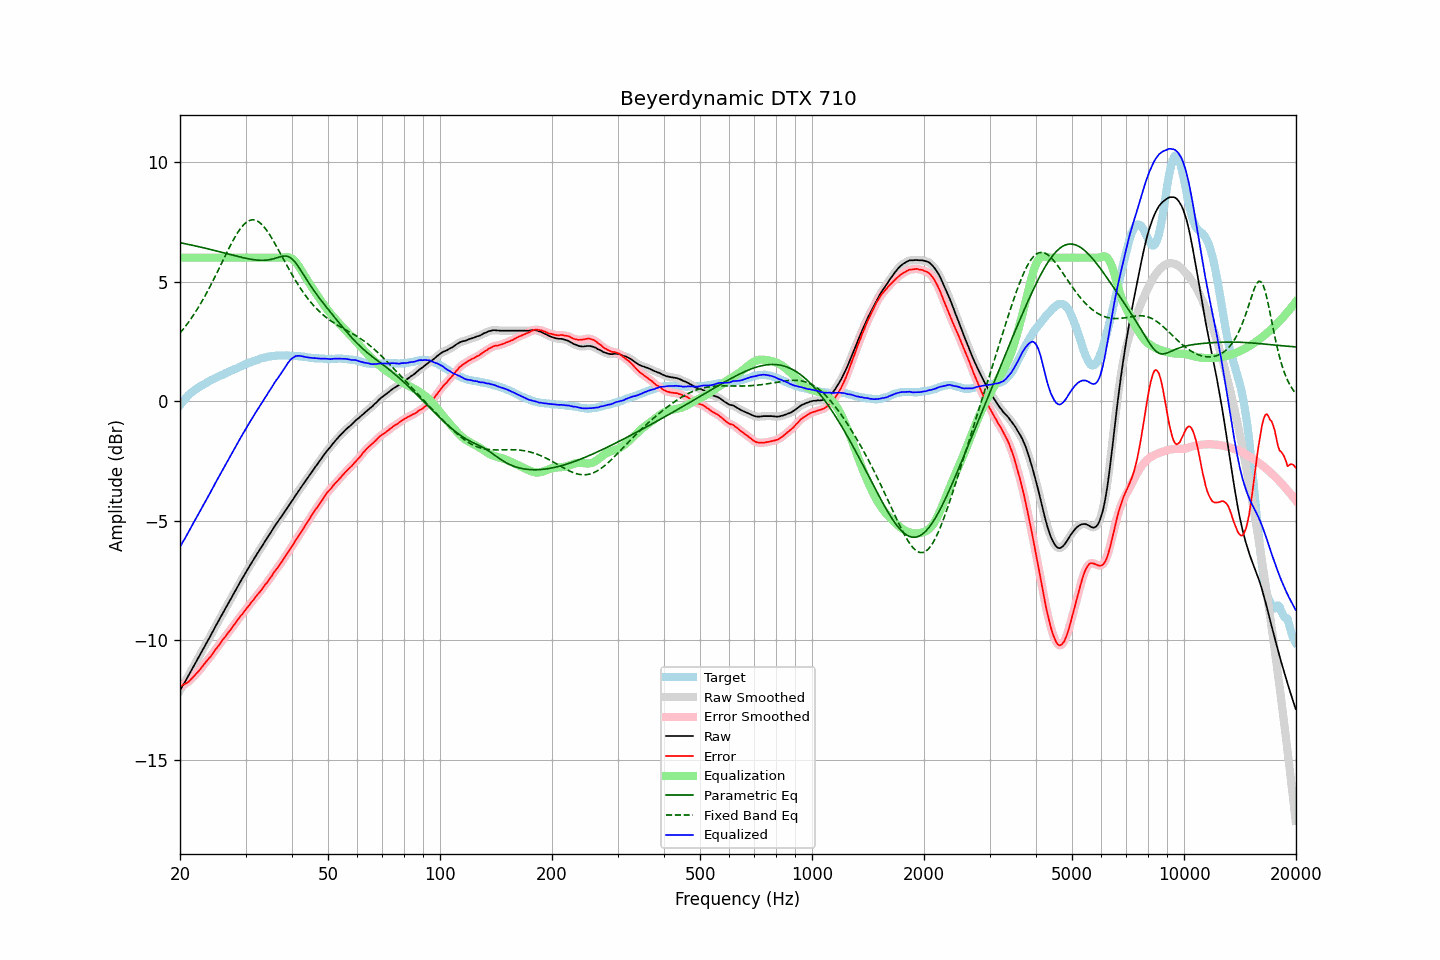

Values plotted in this chart, from the file beside it:
frequency, raw, error, smoothed, error_smoothed, equalization, parametric_eq, fixed_band_eq, equalized_raw, equalized_smoothed, target
20.00, -12.09, -11.92, -12.09, -11.92, 6.00, 6.62, 2.84, -6.09, -6.09, -0.17
20.20, -11.97, -11.89, -11.97, -11.89, 6.00, 6.61, 2.93, -5.97, -5.97, -0.08
20.40, -11.85, -11.85, -11.86, -11.86, 6.00, 6.60, 3.01, -5.85, -5.86, 0.00
20.61, -11.75, -11.81, -11.74, -11.82, 6.00, 6.58, 3.09, -5.75, -5.74, 0.07
20.81, -11.62, -11.78, -11.62, -11.78, 6.00, 6.57, 3.18, -5.62, -5.62, 0.16
21.02, -11.50, -11.74, -11.50, -11.74, 6.00, 6.56, 3.27, -5.50, -5.50, 0.24
21.23, -11.38, -11.68, -11.38, -11.68, 6.00, 6.54, 3.37, -5.38, -5.38, 0.30
21.44, -11.25, -11.61, -11.26, -11.61, 6.00, 6.53, 3.46, -5.25, -5.26, 0.36
21.66, -11.13, -11.54, -11.13, -11.54, 6.00, 6.51, 3.56, -5.13, -5.13, 0.41
21.87, -11.01, -11.47, -11.01, -11.47, 6.00, 6.50, 3.66, -5.01, -5.01, 0.46
22.09, -10.89, -11.40, -10.89, -11.40, 6.00, 6.48, 3.77, -4.89, -4.89, 0.51
22.31, -10.77, -11.33, -10.77, -11.33, 6.00, 6.47, 3.88, -4.77, -4.77, 0.56
22.54, -10.65, -11.25, -10.65, -11.25, 6.00, 6.45, 3.98, -4.65, -4.65, 0.60
22.76, -10.53, -11.17, -10.53, -11.17, 6.00, 6.44, 4.10, -4.53, -4.53, 0.64
22.99, -10.41, -11.08, -10.41, -11.08, 6.00, 6.42, 4.21, -4.41, -4.41, 0.67
23.22, -10.28, -10.99, -10.29, -10.99, 6.00, 6.40, 4.33, -4.28, -4.29, 0.71
23.45, -10.16, -10.91, -10.16, -10.91, 6.00, 6.39, 4.45, -4.16, -4.16, 0.75
23.69, -10.05, -10.83, -10.04, -10.83, 6.00, 6.37, 4.58, -4.05, -4.04, 0.79
23.92, -9.92, -10.75, -9.92, -10.75, 6.00, 6.36, 4.70, -3.92, -3.92, 0.83
24.16, -9.80, -10.68, -9.80, -10.67, 6.00, 6.34, 4.83, -3.80, -3.80, 0.88
24.40, -9.67, -10.58, -9.67, -10.58, 6.00, 6.32, 4.96, -3.67, -3.67, 0.91
24.65, -9.55, -10.49, -9.55, -10.49, 6.00, 6.31, 5.10, -3.55, -3.55, 0.93
24.89, -9.42, -10.39, -9.42, -10.39, 6.00, 6.29, 5.23, -3.42, -3.42, 0.96
25.14, -9.30, -10.31, -9.30, -10.30, 6.00, 6.27, 5.37, -3.30, -3.30, 1.00
25.39, -9.18, -10.21, -9.18, -10.22, 6.00, 6.26, 5.51, -3.18, -3.18, 1.03
25.65, -9.06, -10.14, -9.06, -10.13, 6.00, 6.24, 5.64, -3.06, -3.06, 1.07
25.91, -8.94, -10.03, -8.94, -10.03, 6.00, 6.22, 5.78, -2.94, -2.94, 1.09
26.16, -8.81, -9.93, -8.81, -9.94, 6.00, 6.20, 5.92, -2.81, -2.81, 1.12
26.43, -8.69, -9.85, -8.69, -9.85, 6.00, 6.19, 6.06, -2.69, -2.69, 1.16
26.69, -8.57, -9.76, -8.57, -9.76, 6.00, 6.17, 6.20, -2.57, -2.57, 1.19
26.96, -8.45, -9.67, -8.45, -9.68, 6.00, 6.15, 6.33, -2.45, -2.45, 1.22
27.23, -8.33, -9.59, -8.33, -9.59, 6.00, 6.13, 6.46, -2.33, -2.33, 1.26
27.50, -8.21, -9.50, -8.21, -9.50, 6.00, 6.12, 6.59, -2.21, -2.21, 1.29
27.77, -8.09, -9.40, -8.09, -9.41, 6.00, 6.10, 6.72, -2.09, -2.09, 1.31
28.05, -7.97, -9.32, -7.97, -9.31, 6.00, 6.08, 6.84, -1.97, -1.97, 1.35
28.33, -7.85, -9.22, -7.85, -9.22, 6.00, 6.07, 6.95, -1.85, -1.85, 1.37
28.62, -7.74, -9.13, -7.73, -9.13, 6.00, 6.05, 7.06, -1.74, -1.73, 1.39
28.90, -7.61, -9.05, -7.61, -9.04, 6.00, 6.03, 7.16, -1.61, -1.61, 1.43
29.19, -7.49, -8.95, -7.50, -8.96, 6.00, 6.02, 7.25, -1.49, -1.50, 1.45
29.48, -7.38, -8.88, -7.38, -8.87, 6.00, 6.00, 7.33, -1.38, -1.38, 1.50
29.78, -7.26, -8.79, -7.26, -8.79, 6.00, 5.99, 7.40, -1.26, -1.26, 1.52
30.08, -7.15, -8.69, -7.15, -8.70, 6.00, 5.97, 7.46, -1.15, -1.15, 1.55
30.38, -7.03, -8.61, -7.03, -8.61, 6.00, 5.96, 7.51, -1.03, -1.03, 1.58
30.68, -6.92, -8.53, -6.92, -8.52, 6.00, 5.95, 7.54, -0.92, -0.92, 1.61
30.99, -6.80, -8.43, -6.81, -8.44, 6.00, 5.93, 7.57, -0.80, -0.81, 1.63
31.30, -6.70, -8.36, -6.70, -8.36, 6.00, 5.92, 7.58, -0.70, -0.70, 1.66
31.61, -6.59, -8.28, -6.59, -8.27, 6.00, 5.91, 7.58, -0.59, -0.59, 1.68
31.93, -6.48, -8.19, -6.49, -8.19, 6.00, 5.90, 7.56, -0.48, -0.49, 1.70
32.24, -6.37, -8.09, -6.38, -8.10, 6.00, 5.90, 7.53, -0.37, -0.38, 1.72
32.57, -6.27, -8.02, -6.27, -8.02, 6.00, 5.89, 7.49, -0.27, -0.27, 1.75
32.89, -6.16, -7.94, -6.17, -7.94, 6.00, 5.89, 7.44, -0.16, -0.17, 1.78
33.22, -6.06, -7.86, -6.06, -7.86, 6.00, 5.89, 7.38, -0.06, -0.06, 1.80
33.55, -5.95, -7.77, -5.95, -7.77, 6.00, 5.89, 7.31, 0.05, 0.05, 1.82
33.89, -5.84, -7.67, -5.85, -7.68, 6.00, 5.89, 7.22, 0.16, 0.15, 1.82
34.23, -5.74, -7.60, -5.74, -7.59, 6.00, 5.90, 7.14, 0.26, 0.26, 1.85
34.57, -5.63, -7.49, -5.64, -7.50, 6.00, 5.90, 7.04, 0.37, 0.36, 1.86
34.92, -5.53, -7.40, -5.53, -7.40, 6.00, 5.92, 6.93, 0.47, 0.47, 1.87
35.27, -5.42, -7.31, -5.42, -7.30, 6.00, 5.93, 6.82, 0.58, 0.58, 1.89
35.62, -5.31, -7.20, -5.32, -7.21, 6.00, 5.95, 6.71, 0.69, 0.68, 1.88
35.97, -5.21, -7.10, -5.21, -7.11, 6.00, 5.97, 6.59, 0.79, 0.79, 1.89
... 635 more rows
